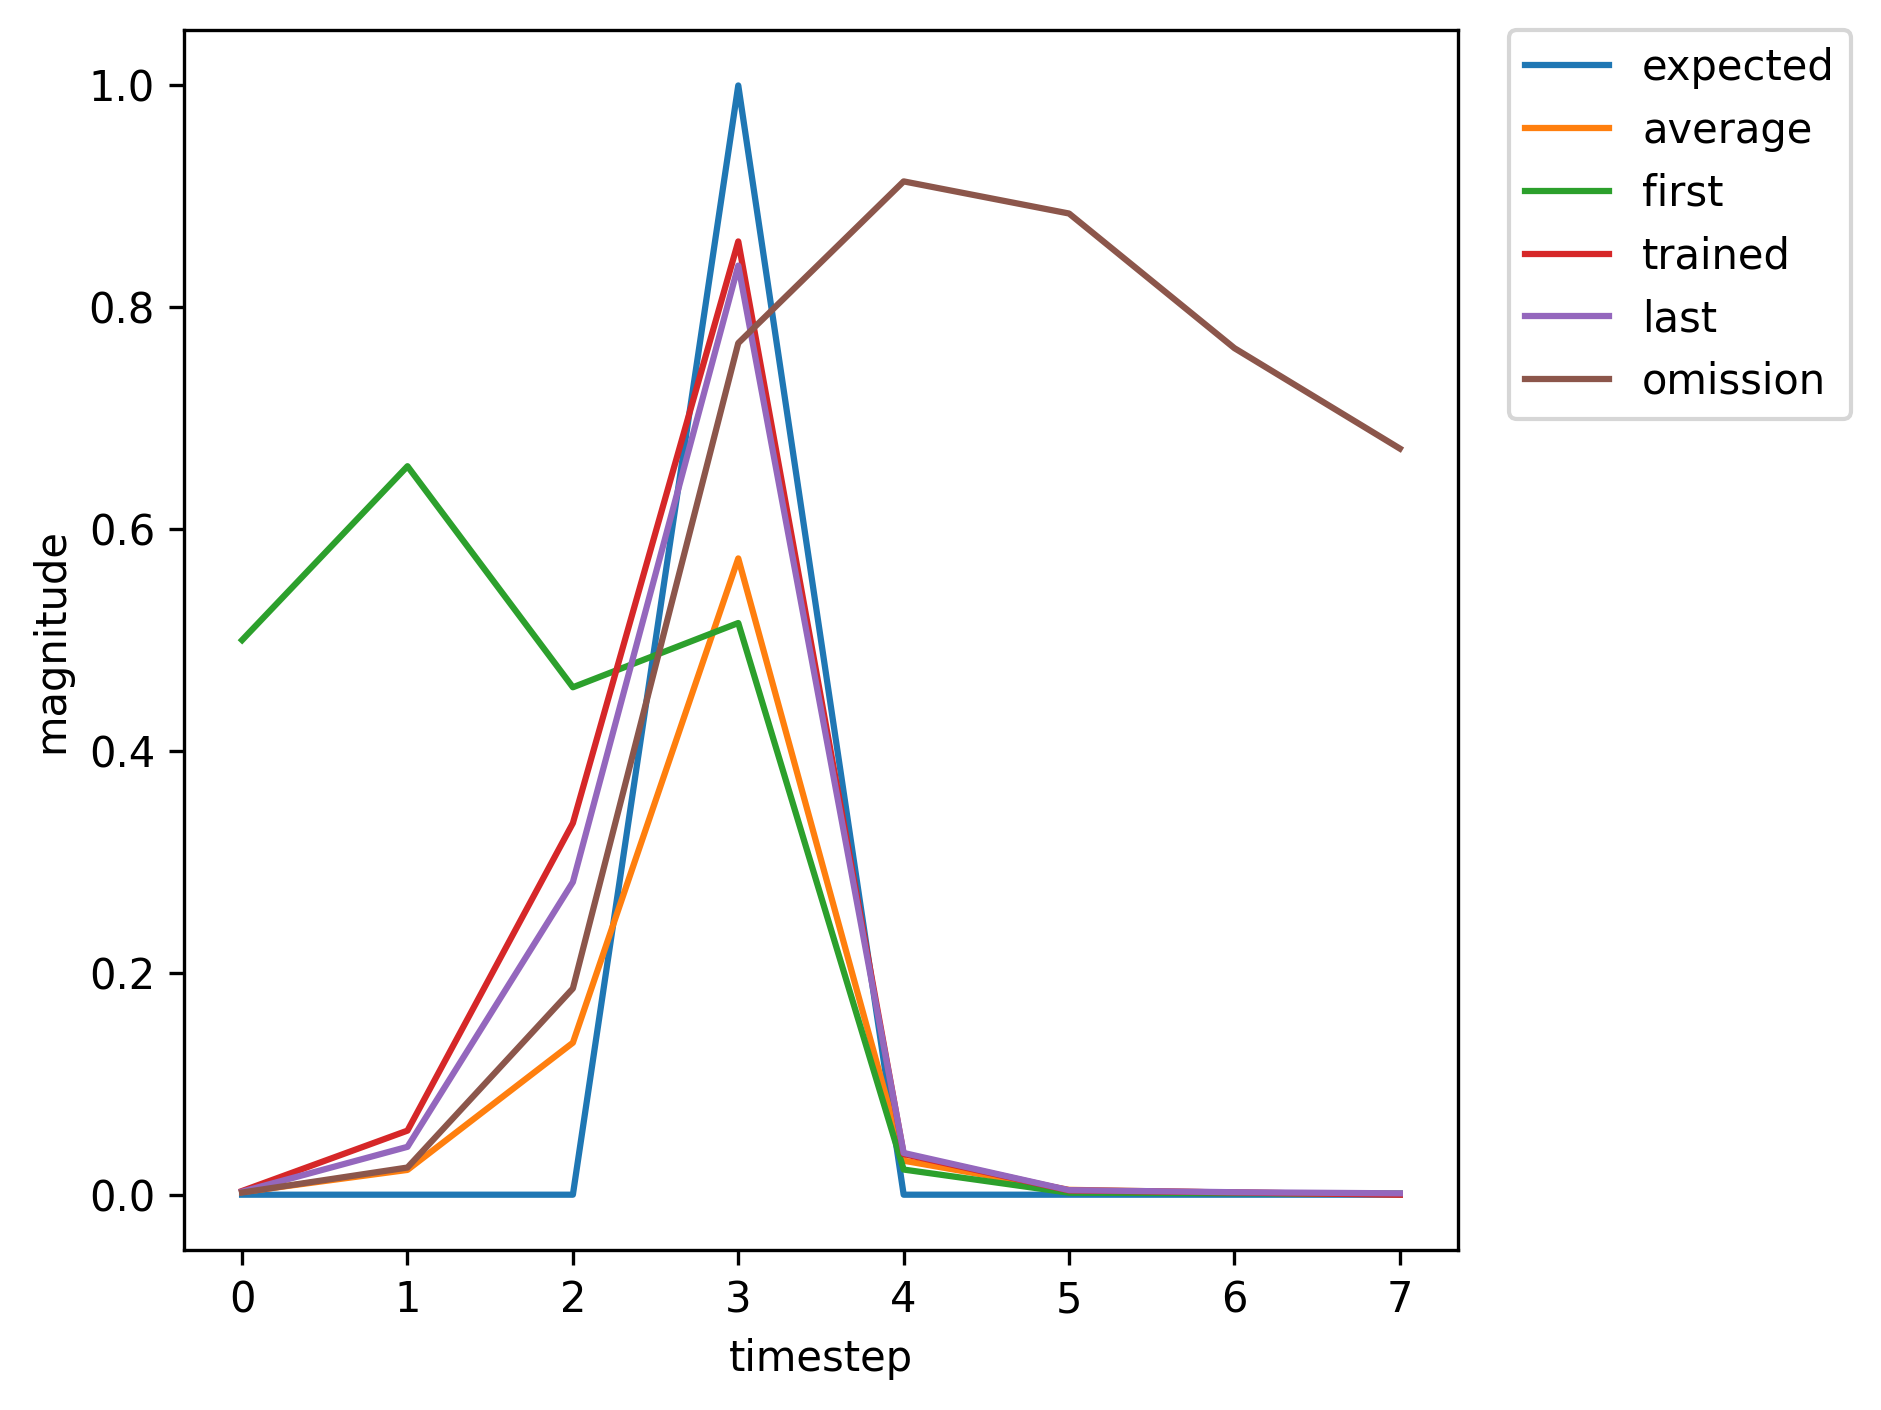

The file beside this chart, header and first rows:
, input, expected_output, network_output
0, 1, 0, 0.5
1, 0, 0, 0.6567
2, 0, 0, 0.4575
3, 2, 1, 0.5154
4, 0, 0, 0.02268
5, 0, 0, 0.001796
6, 0, 0, 0.001389
7, 0, 0, 0.001082
8, 1, 0, 0.001761
9, 0, 0, 0.02159
10, 0, 0, 0.1663
11, 2, 1, 0.7492
12, 0, 0, 0.03869
13, 0, 0, 0.004788
14, 0, 0, 0.002781
15, 1, 0, 0.00151
16, 0, 0, 0.01384
17, 0, 0, 0.07942
18, 2, 1, 0.5052
19, 0, 0, 0.03088
20, 0, 0, 0.005084
21, 0, 0, 0.003375
22, 1, 0, 0.001962
23, 0, 0, 0.02011
24, 0, 0, 0.1196
25, 2, 1, 0.6326
26, 0, 0, 0.03388
27, 0, 0, 0.004504
28, 0, 0, 0.002789
29, 0, 0, 0.001587
30, 1, 0, 0.002448
31, 0, 0, 0.03528
32, 0, 0, 0.2456
33, 2, 1, 0.8168
34, 0, 0, 0.03799
35, 0, 0, 0.004259
36, 1, 0, 0.002367
37, 0, 0, 0.009933
38, 0, 0, 0.05518
39, 2, 1, 0.2988
40, 0, 0, 0.02252
41, 0, 0, 0.004829
42, 0, 0, 0.003873
43, 0, 0, 0.002273
44, 1, 0, 0.003365
45, 0, 0, 0.05778
46, 0, 0, 0.335
47, 2, 1, 0.8594
48, 0, 0, 0.03661
49, 0, 0, 0.003841
50, 0, 0, 0.002046
51, 1, 0, 0.001176
52, 0, 0, 0.009596
53, 0, 0, 0.05151
54, 2, 1, 0.3571
55, 0, 0, 0.02623
56, 0, 0, 0.005809
57, 0, 0, 0.00423
58, 1, 0, 0.002521
59, 0, 0, 0.02869
... 302 more rows
